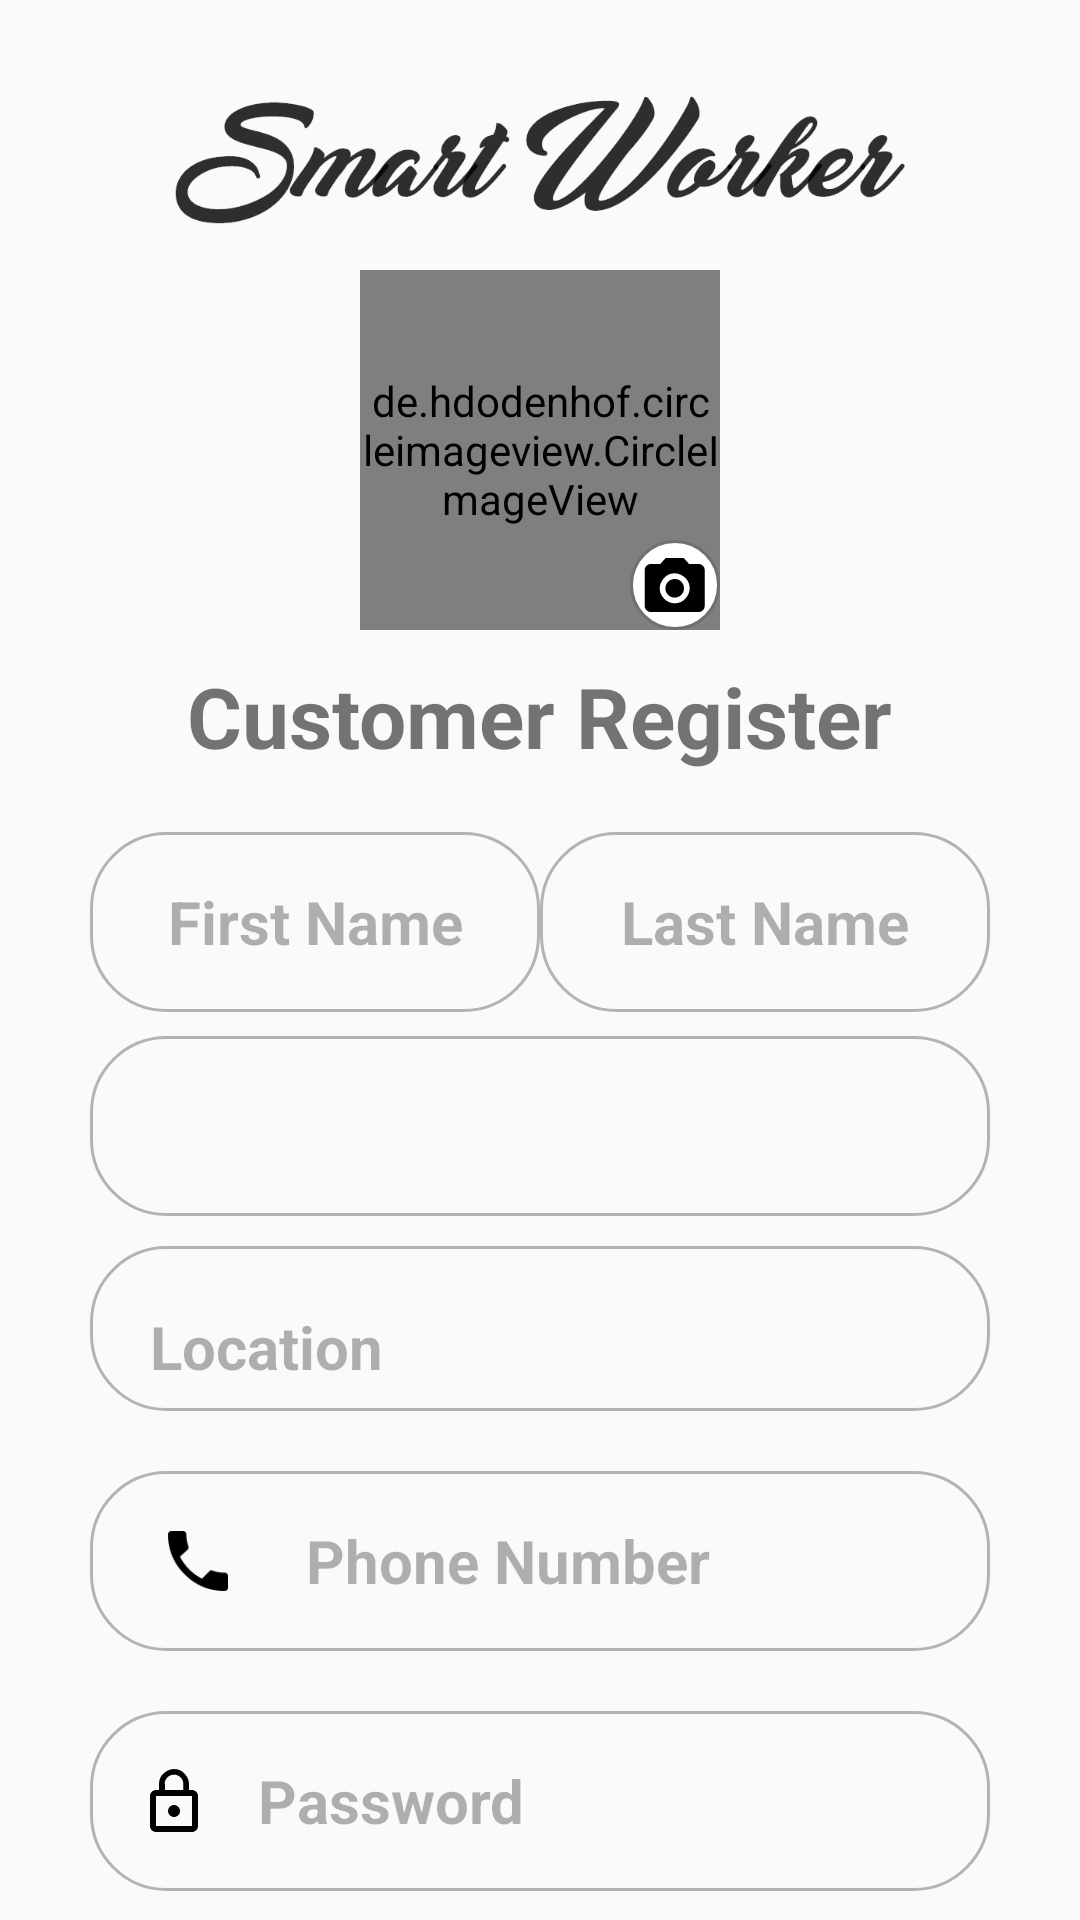

Write the Android layout XML for this screen, with the resource values it uses.
<!-- AndroidManifest.xml: application theme AppTheme -->
<!-- res/layout/activity_register_customer.xml -->
<?xml version="1.0" encoding="utf-8"?>
<androidx.core.widget.NestedScrollView xmlns:android="http://schemas.android.com/apk/res/android"
    xmlns:app="http://schemas.android.com/apk/res-auto"
    xmlns:tools="http://schemas.android.com/tools"
    android:layout_width="match_parent"
    android:layout_height="match_parent">
    <LinearLayout
    android:layout_width="match_parent"
    android:layout_height="match_parent"
    tools:context=".login.RegisterCustomer"
    android:orientation="vertical"
    android:gravity="center_horizontal">
    <ImageView
        android:layout_width="wrap_content"
        android:layout_height="60dp"
        android:src="@drawable/logo_sm_black"
        android:layout_marginRight="30dp"
        android:layout_marginLeft="30dp"
        android:layout_marginTop="30dp"
        />
    <RelativeLayout
        android:layout_width="wrap_content"
        android:layout_height="wrap_content">
        <de.hdodenhof.circleimageview.CircleImageView
            android:layout_width="120dp"
            android:layout_height="120dp"
            android:src="@drawable/customer"
            app:civ_border_width="2dp"
            app:civ_border_color="#25D9F8"
            android:layout_gravity="center_horizontal"
            android:id="@+id/customer_image"
            />
        <ImageView
            android:layout_width="wrap_content"
            android:layout_height="wrap_content"
            android:src="@drawable/ic_photo"
            android:layout_marginTop="90dp"
            android:layout_marginLeft="90dp"
            android:id="@+id/select_image"
            />
    </RelativeLayout>
    <TextView
        android:layout_width="wrap_content"
        android:layout_height="wrap_content"
        android:text="Customer Register"
        android:textSize="28dp"
        android:textStyle="bold"
        android:layout_gravity="center_horizontal"
        android:layout_marginTop="10dp"
        />
    <RelativeLayout
        android:layout_width="match_parent"
        android:layout_height="wrap_content"
        android:layout_marginRight="30dp"
        android:layout_marginLeft="30dp"
        >
        <EditText
            android:id="@+id/first_name"
            android:layout_width="150dp"
            android:layout_height="60dp"
            android:background="@drawable/background_toinput"
            android:hint="First Name"
            android:textSize="20dp"
            android:textStyle="bold"
            android:textColorHint="#4D000000"
            android:textColor="#42A5F5"
            android:layout_marginTop="20dp"
            android:gravity="center"
            android:layout_alignParentLeft="true"
            android:inputType="textPersonName"
            />

        <EditText
            android:id="@+id/last_name"
            android:layout_width="150dp"
            android:layout_height="60dp"
            android:layout_marginTop="20dp"
            android:background="@drawable/background_toinput"
            android:gravity="center"
            android:hint="Last Name"
            android:textColorHint="#4D000000"
            android:textColor="#42A5F5"
            android:textSize="20dp"
            android:textStyle="bold"
            android:layout_alignParentRight="true"
            android:inputType="textPersonName"
            />
    </RelativeLayout>


    <Spinner
        android:layout_width="match_parent"
        android:layout_height="60dp"
        android:id="@+id/city"
        android:layout_marginLeft="30dp"
        android:layout_marginRight="30dp"
        android:layout_marginTop="8dp"
        android:background="@drawable/background_toinput"
        android:paddingLeft="20dp"
        android:paddingRight="20dp"
        android:scrollbarSize="50dp"
        />
    <TextView
        android:layout_width="match_parent"
        android:layout_height="wrap_content"
        android:id="@+id/my_location"
        android:background="@drawable/background_toinput"
        android:layout_marginRight="30dp"
        android:layout_marginLeft="30dp"
        android:hint="Location"
        android:textSize="20dp"
        android:textStyle="bold"
        android:textColorHint="#4D000000"
        android:textColor="#42A5F5"
        android:drawablePadding="20dp"
        android:layout_marginTop="10dp"
        android:paddingTop="20dp"
        android:paddingBottom="8dp"
        android:drawableLeft="@drawable/ic_add_location_black_24dp"
        android:paddingLeft="20dp"
        android:paddingRight="40dp"
        />
    <EditText
        android:layout_width="match_parent"
        android:layout_height="60dp"
        android:id="@+id/phone_number"
        android:background="@drawable/background_toinput"
        android:layout_marginRight="30dp"
        android:layout_marginLeft="30dp"
        android:hint="Phone Number"
        android:textSize="20dp"
        android:textStyle="bold"
        android:textColorHint="#4D000000"
        android:textColor="#42A5F5"
        android:drawablePadding="20dp"
        android:layout_marginTop="20dp"
        android:drawableLeft="@drawable/ic_phone_black"
        android:paddingLeft="20dp"
        android:paddingRight="40dp"
        android:inputType="number"
        />
    <EditText
        android:layout_width="match_parent"
        android:layout_height="60dp"
        android:id="@+id/input_password"
        android:background="@drawable/background_toinput"
        android:layout_marginRight="30dp"
        android:layout_marginLeft="30dp"
        android:hint="Password"
        android:textSize="20dp"
        android:textStyle="bold"
        android:textColorHint="#4D000000"
        android:textColor="#42A5F5"
        android:drawablePadding="20dp"
        android:layout_marginTop="20dp"
        android:drawableLeft="@drawable/ic_newpassword"
        android:paddingLeft="20dp"
        android:paddingRight="40dp"
        android:inputType="textPassword"
        />

    <EditText
        android:layout_width="match_parent"
        android:layout_height="60dp"
        android:id="@+id/Confirm_password"
        android:background="@drawable/background_toinput"
        android:layout_marginRight="30dp"
        android:layout_marginLeft="30dp"
        android:hint="Confirm Password"
        android:textSize="20dp"
        android:textStyle="bold"
        android:textColorHint="#4D000000"
        android:textColor="#42A5F5"
        android:drawablePadding="15dp"
        android:layout_marginTop="20dp"
        android:drawableLeft="@drawable/ic_confirmpassword"
        android:drawableRight="@drawable/ic_check_false"
        android:paddingLeft="20dp"
        android:paddingRight="20dp"
        android:inputType="textPassword"
        />

    <Button
        android:layout_width="match_parent"
        android:layout_height="60dp"
        android:id="@+id/sign_up"
        android:text="Sign up"
        android:textSize="28sp"
        android:textStyle="bold"
        android:textAllCaps="false"
        android:layout_marginRight="30dp"
        android:layout_marginLeft="30dp"
        android:layout_marginTop="40dp"
        android:layout_marginBottom="10dp"
        android:gravity="center"
        android:background="@drawable/button_blou"
        android:textColor="#fff"
        />
</LinearLayout>
</androidx.core.widget.NestedScrollView>
<!-- resources referenced by this layout -->
<resources>
  <!-- drawable background_toinput (drawable) -->
  <?xml version="1.0" encoding="utf-8"?>
  <shape android:shape="rectangle" xmlns:android="http://schemas.android.com/apk/res/android">
  <stroke android:color="#B7B2B2"
      android:width="1dp"
      />
      <corners android:radius="25dp"/>
  </shape>
  <!-- drawable button_blou (drawable) -->
  <?xml version="1.0" encoding="utf-8"?>
  <shape android:shape="rectangle" xmlns:android="http://schemas.android.com/apk/res/android">
  <solid android:color="@color/colorBtn"/>
      <corners android:radius="50dp"/>
  </shape>
  <!-- drawable ic_check_false: png bitmap (drawable-hdpi, 434 bytes) -->
  <!-- drawable ic_confirmpassword: png bitmap (drawable-hdpi, 519 bytes) -->
  <!-- drawable ic_newpassword: png bitmap (drawable-hdpi, 484 bytes) -->
  <!-- drawable ic_phone_black: png bitmap (drawable-hdpi, 613 bytes) -->
  <!-- drawable ic_photo: png bitmap (drawable-hdpi, 1807 bytes) -->
  <!-- drawable logo_sm_black: png bitmap (drawable, 45631 bytes) -->
  <style name="AppTheme" parent="Theme.AppCompat.Light.NoActionBar">
          
          <item name="colorPrimary">@color/colorPrimary</item>
          <item name="colorPrimaryDark">@color/colorPrimaryDark</item>
          <item name="colorAccent">@color/colorAccent</item>
      </style>
  <color name="colorBtn">#00BBD2</color>
  <color name="colorPrimary">#008577</color>
  <color name="colorPrimaryDark">#00574B</color>
  <color name="colorAccent">#D81B60</color>
</resources>
